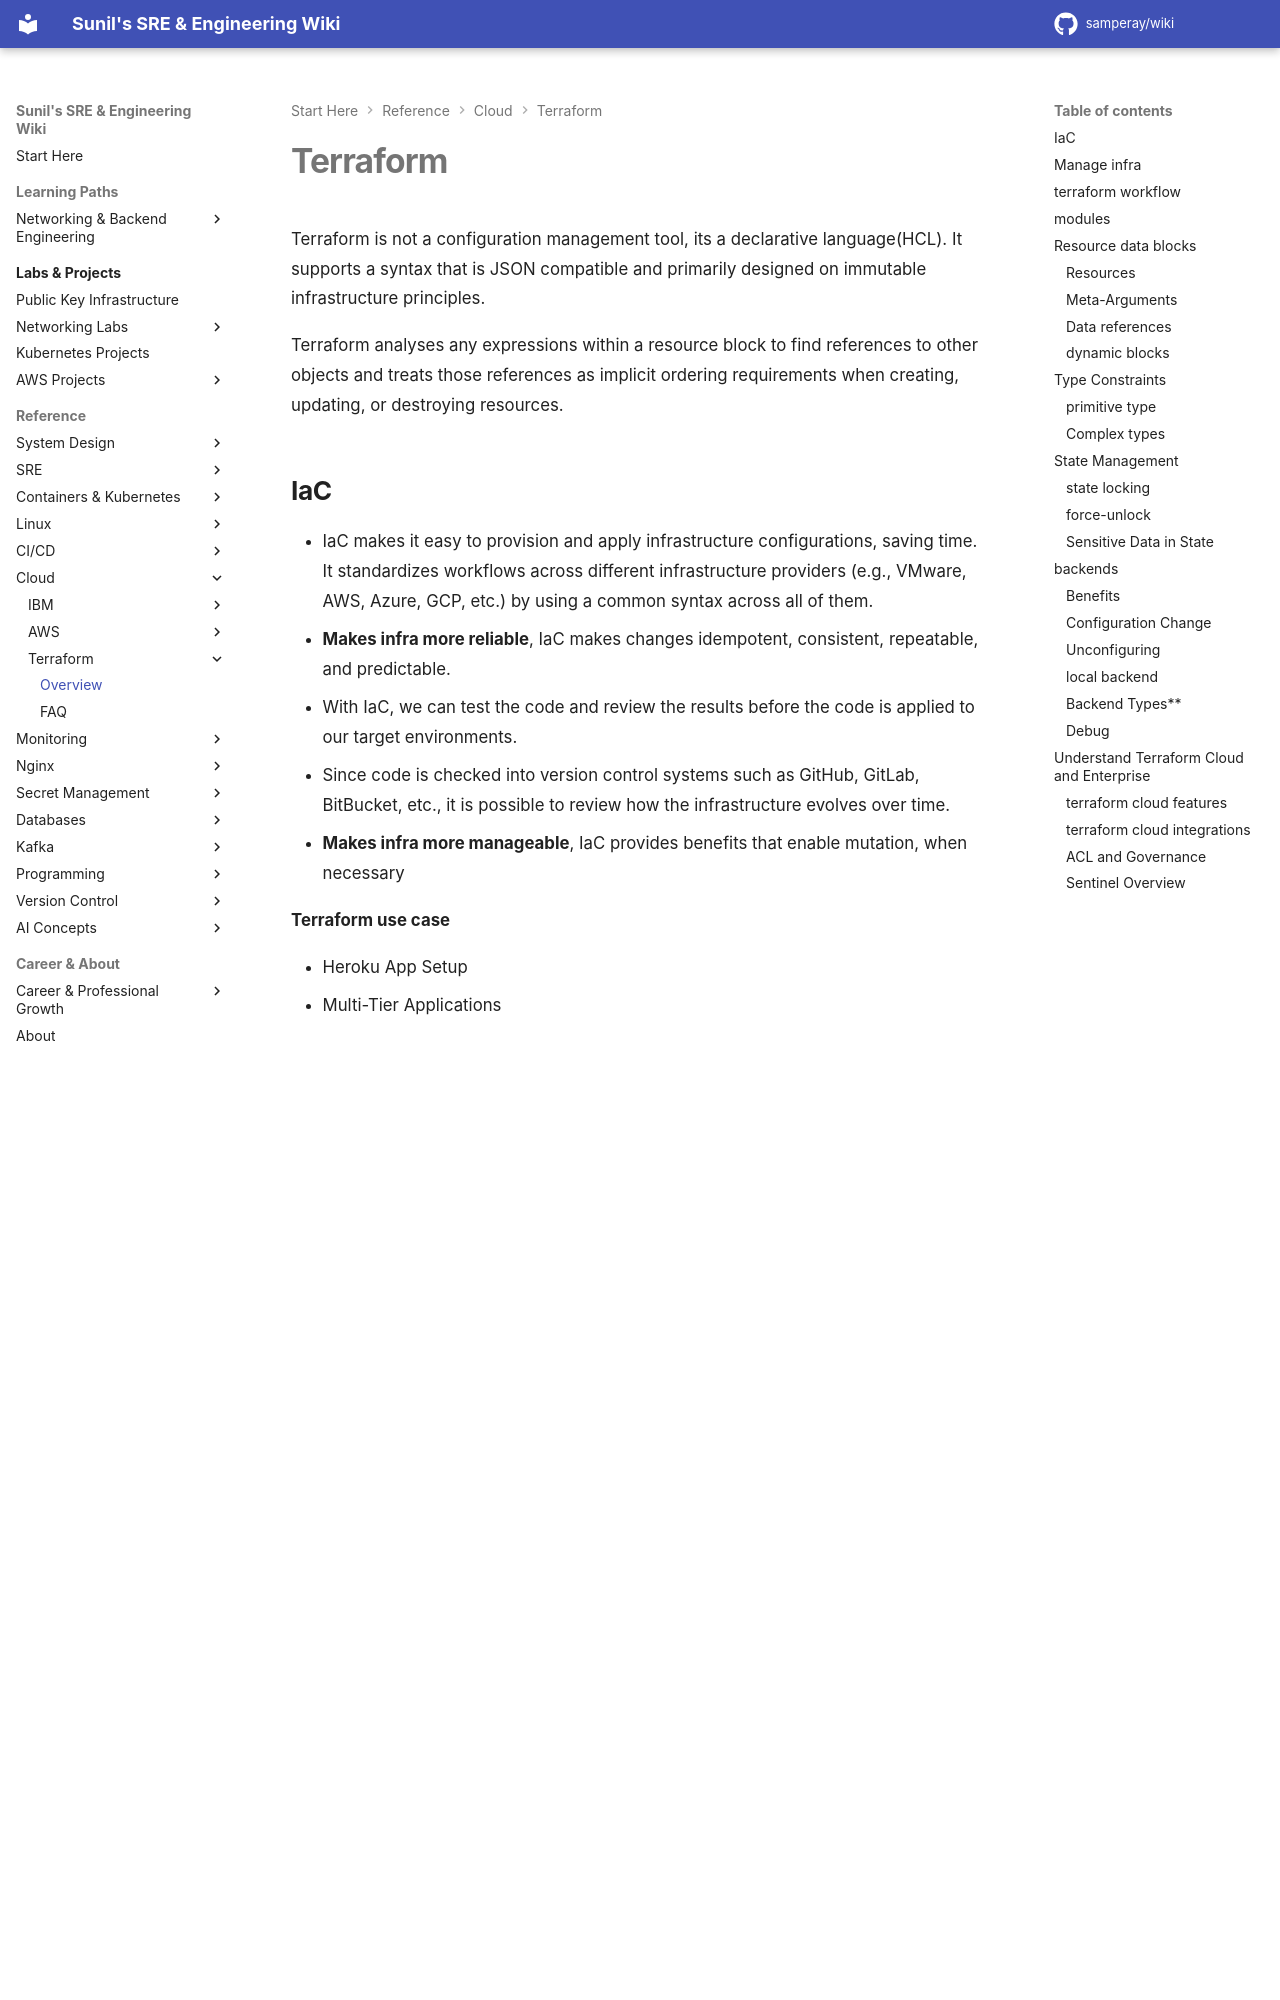

repository: samperay/wiki · page: cloud/terraform/overview/index.html · generator: mkdocs

# Terraform

Terraform is not a configuration management tool, its a declarative language(HCL). It supports a syntax that is JSON compatible and primarily designed on immutable infrastructure principles.

Terraform analyses any expressions within a resource block to find references to other objects and treats those references as implicit ordering requirements when creating, updating, or destroying resources.

## IaC

- IaC makes it easy to provision and apply infrastructure configurations, saving time. It standardizes workflows across different infrastructure providers (e.g., VMware, AWS, Azure, GCP, etc.) by using a common syntax across all of them.
- **Makes infra more reliable**, IaC makes changes idempotent, consistent, repeatable, and predictable.
- With IaC, we can test the code and review the results before the code is applied to our target environments.
- Since code is checked into version control systems such as GitHub, GitLab, BitBucket, etc., it is possible to review how the infrastructure evolves over time.
- **Makes infra more manageable**, IaC provides benefits that enable mutation, when necessary

**Terraform use case**

- Heroku App Setup
- Multi-Tier Applications
- Self-Service Clusters
- Software Demos
- Disposable Environments
- Software Defined Networking
- Resource Schedulers
- Multi-Cloud Deployment 

Terraform is cloud-agnostic and allows a single configuration to be used to manage multiple providers, and to even handle cross-cloud dependencies. This simplifies management and orchestration, helping operators build large-scale multi-cloud infrastructures.
